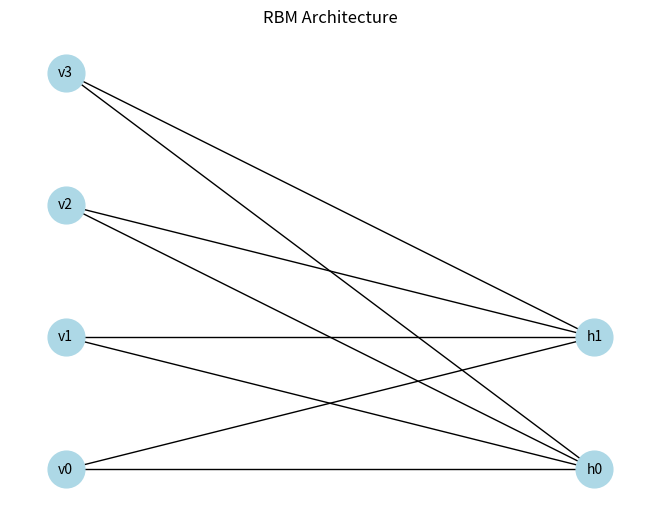

The script that saved this image:
#Sure! Below is a simple implementation of a Restricted Boltzmann Machine (RBM) in Python using the numpy library. Following the code, I'll show you how to visualize the architecture graph using networkx and matplotlib.

#RBM Implementation in Python
import numpy as np

class RBM:
    def __init__(self, n_visible, n_hidden, learning_rate=0.1, epochs=1000):
        self.n_visible = n_visible
        self.n_hidden = n_hidden
        self.learning_rate = learning_rate
        self.epochs = epochs
        self.weights = np.random.randn(n_visible, n_hidden) * 0.1
        self.h_bias = np.zeros(n_hidden)
        self.v_bias = np.zeros(n_visible)

    def sigmoid(self, x):
        return 1 / (1 + np.exp(-x))

    def train(self, data):
        for epoch in range(self.epochs):
            for sample in data:
                # Positive phase
                pos_hidden_activations = np.dot(sample, self.weights) + self.h_bias
                pos_hidden_probs = self.sigmoid(pos_hidden_activations)
                pos_hidden_states = pos_hidden_probs > np.random.rand(self.n_hidden)
                pos_associations = np.outer(sample, pos_hidden_probs)

                # Negative phase
                neg_visible_activations = np.dot(pos_hidden_states, self.weights.T) + self.v_bias
                neg_visible_probs = self.sigmoid(neg_visible_activations)
                neg_hidden_activations = np.dot(neg_visible_probs, self.weights) + self.h_bias
                neg_hidden_probs = self.sigmoid(neg_hidden_activations)
                neg_associations = np.outer(neg_visible_probs, neg_hidden_probs)

                # Update weights and biases
                self.weights += self.learning_rate * (pos_associations - neg_associations)
                self.v_bias += self.learning_rate * (sample - neg_visible_probs)
                self.h_bias += self.learning_rate * (pos_hidden_probs - neg_hidden_probs)

    def run_visible(self, data):
        hidden_activations = np.dot(data, self.weights) + self.h_bias
        hidden_probs = self.sigmoid(hidden_activations)
        return hidden_probs

    def run_hidden(self, data):
        visible_activations = np.dot(data, self.weights.T) + self.v_bias
        visible_probs = self.sigmoid(visible_activations)
        return visible_probs

# Example usage
data = np.array([[1, 0, 1, 0], [0, 1, 0, 1], [1, 1, 0, 0]])
rbm = RBM(n_visible=4, n_hidden=2, learning_rate=0.1, epochs=1000)
rbm.train(data)

#Visualizing the RBM Architecture

#To visualize the architecture of the RBM, we can use networkx and matplotlib:

import networkx as nx
import matplotlib.pyplot as plt

def visualize_rbm(rbm):
    G = nx.Graph()

    # Add visible and hidden nodes
    for i in range(rbm.n_visible):
        G.add_node(f'v{i}', layer='visible')
    for j in range(rbm.n_hidden):
        G.add_node(f'h{j}', layer='hidden')

    # Add edges between visible and hidden nodes
    for i in range(rbm.n_visible):
        for j in range(rbm.n_hidden):
            G.add_edge(f'v{i}', f'h{j}')

    pos = {}
    pos.update((f'v{i}', (0, i)) for i in range(rbm.n_visible))
    pos.update((f'h{j}', (1, j)) for j in range(rbm.n_hidden))

    nx.draw(G, pos, with_labels=True, node_size=700, node_color='lightblue', font_size=10, font_color='black')
    plt.title('RBM Architecture')
    plt.show()

# Visualize the RBM architecture
visualize_rbm(rbm)


#This code will create a simple graph showing the connections between the visible and hidden nodes of the RBM. The networkx library is used to create the graph, and matplotlib is used to display it.
